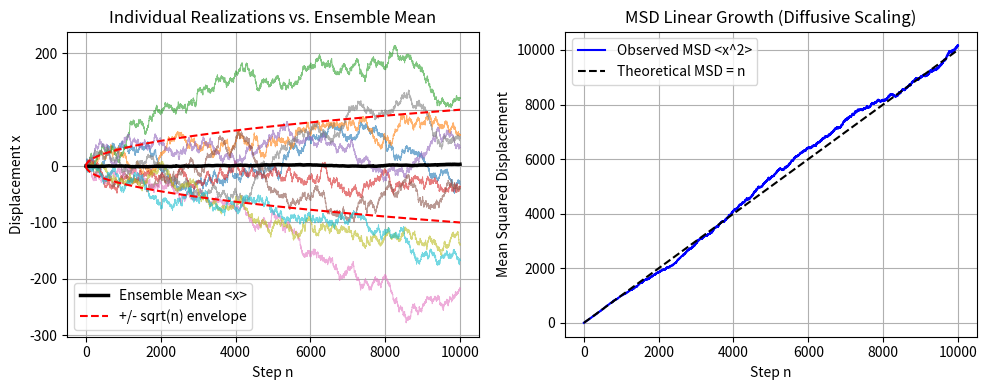
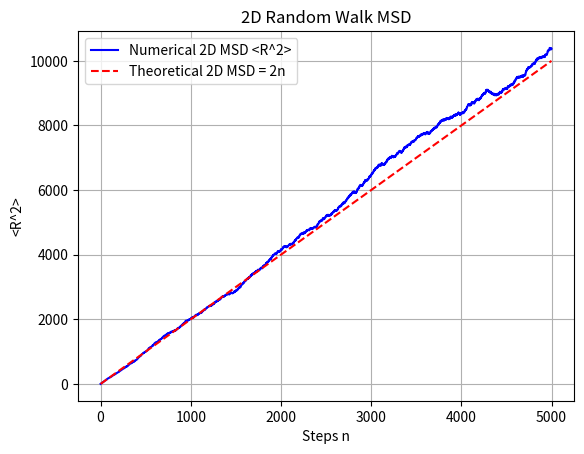
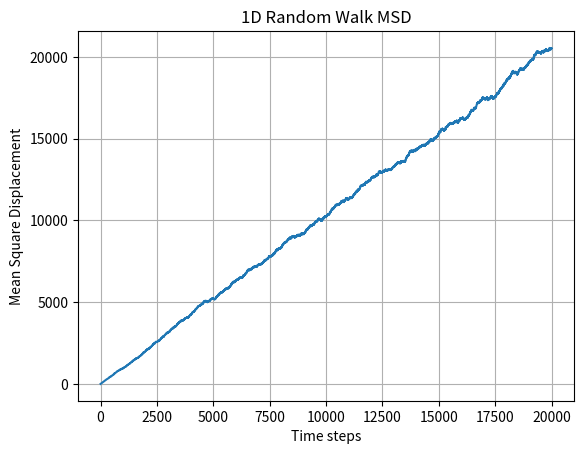
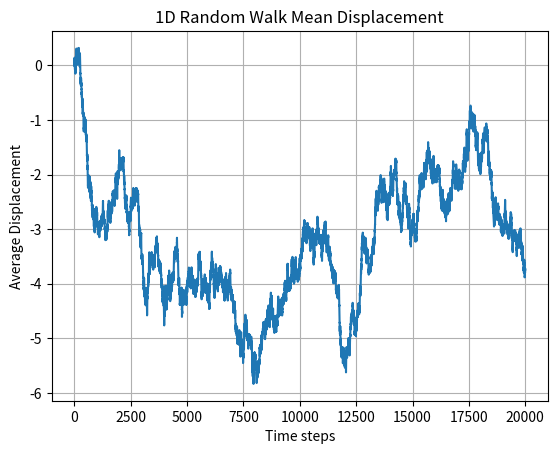

Write the Python code that produced these figures, in order.
import numpy as np
import matplotlib.pyplot as plt

# Parameters
N = 10000          # Number of steps
Nre = 1000         # Number of realizations (ensemble size)

# Initialize arrays
msd = np.zeros((N, Nre))
X = np.zeros((N, Nre))

# Simulation Loop over realizations
for ire in range(Nre):
    # Vectorized step generation: +1 with p=0.5, -1 with p=0.5
    steps = np.where(np.random.rand(N) >= 0.5, 1, -1)
    steps[0] = 0  # Initial position x_0 = 0
    x = np.cumsum(steps)
    
    X[:, ire] = x
    msd[:, ire] = x**2

# Ensemble averages across realizations
avgX = np.mean(X, axis=1)
avgMSD = np.mean(msd, axis=1)
steps_axis = np.arange(N)

# Plotting
plt.figure(figsize=(10, 4))
plt.subplot(1, 2, 1)
for i in range(10): # Plot first 10 individual realizations
    plt.plot(steps_axis, X[:, i], lw=0.7, alpha=0.6)
plt.plot(steps_axis, avgX, 'k-', lw=2.5, label='Ensemble Mean <x>')
plt.plot(steps_axis, np.sqrt(steps_axis), 'r--', label='+/- sqrt(n) envelope')
plt.plot(steps_axis, -np.sqrt(steps_axis), 'r--')
plt.xlabel('Step n'); plt.ylabel('Displacement x')
plt.title('Individual Realizations vs. Ensemble Mean')
plt.legend(); plt.grid(True)

plt.subplot(1, 2, 2)
plt.plot(steps_axis, avgMSD, 'b-', label='Observed MSD <x^2>')
plt.plot(steps_axis, steps_axis, 'k--', label='Theoretical MSD = n')
plt.xlabel('Step n'); plt.ylabel('Mean Squared Displacement')
plt.title('MSD Linear Growth (Diffusive Scaling)')
plt.legend(); plt.grid(True)
plt.tight_layout()
plt.show()

import numpy as np
import matplotlib.pyplot as plt

N = 5000
Nre = 500

R_sq = np.zeros((N, Nre))

for ire in range(Nre):
    step_x = np.where(np.random.rand(N) >= 0.5, 1, -1); step_x[0] = 0
    step_y = np.where(np.random.rand(N) >= 0.5, 1, -1); step_y[0] = 0
    x = np.cumsum(step_x)
    y = np.cumsum(step_y)
    R_sq[:, ire] = x**2 + y**2

avg_R_sq = np.mean(R_sq, axis=1)
steps = np.arange(N)

plt.plot(steps, avg_R_sq, 'b-', label='Numerical 2D MSD <R^2>')
plt.plot(steps, 2 * steps, 'r--', label='Theoretical 2D MSD = 2n')
plt.xlabel('Steps n'); plt.ylabel('<R^2>'); plt.title('2D Random Walk MSD'); plt.legend(); plt.grid(True); plt.show()


import numpy as np
import matplotlib.pyplot as plt

# Parameters
N = 20000       # Number of steps/iterations
Nre = 1000      # Number of realizations

# Initialize arrays
x = np.zeros(N)                 # Displacement of the walker
msd = np.zeros((N, Nre))        # Mean square displacement
X = np.zeros((N, Nre))          # Displacement for different realizations

# Realization loop
for ire in range(Nre):

    x[0] = 0 # Initial position
    
    # Temporal iteration loop
    for i in range(1, N):

        rd = np.random.rand()  # Random number for displacement

        if rd >= 0.5:
            x[i] = x[i-1] + 1
        else:
            x[i] = x[i-1] - 1

    # Store displacement and MSD
    msd[:, ire] = x**2
    X[:, ire] = x

# Calculate averages over realizations
avgX = np.mean(X, axis=1)
avgMSD = np.mean(msd, axis=1)

print("Final avgX:", avgX[-1])
print("Final avgMSD:", avgMSD[-1])

# Plot mean square displacement
plt.plot(avgMSD)
plt.xlabel('Time steps')
plt.ylabel('Mean Square Displacement')
plt.title('1D Random Walk MSD')
plt.grid(True)
plt.show()

plt.figure()
plt.plot(avgX)
plt.xlabel('Time steps')
plt.ylabel('Average Displacement')
plt.title('1D Random Walk Mean Displacement')
plt.grid(True)
plt.show()
